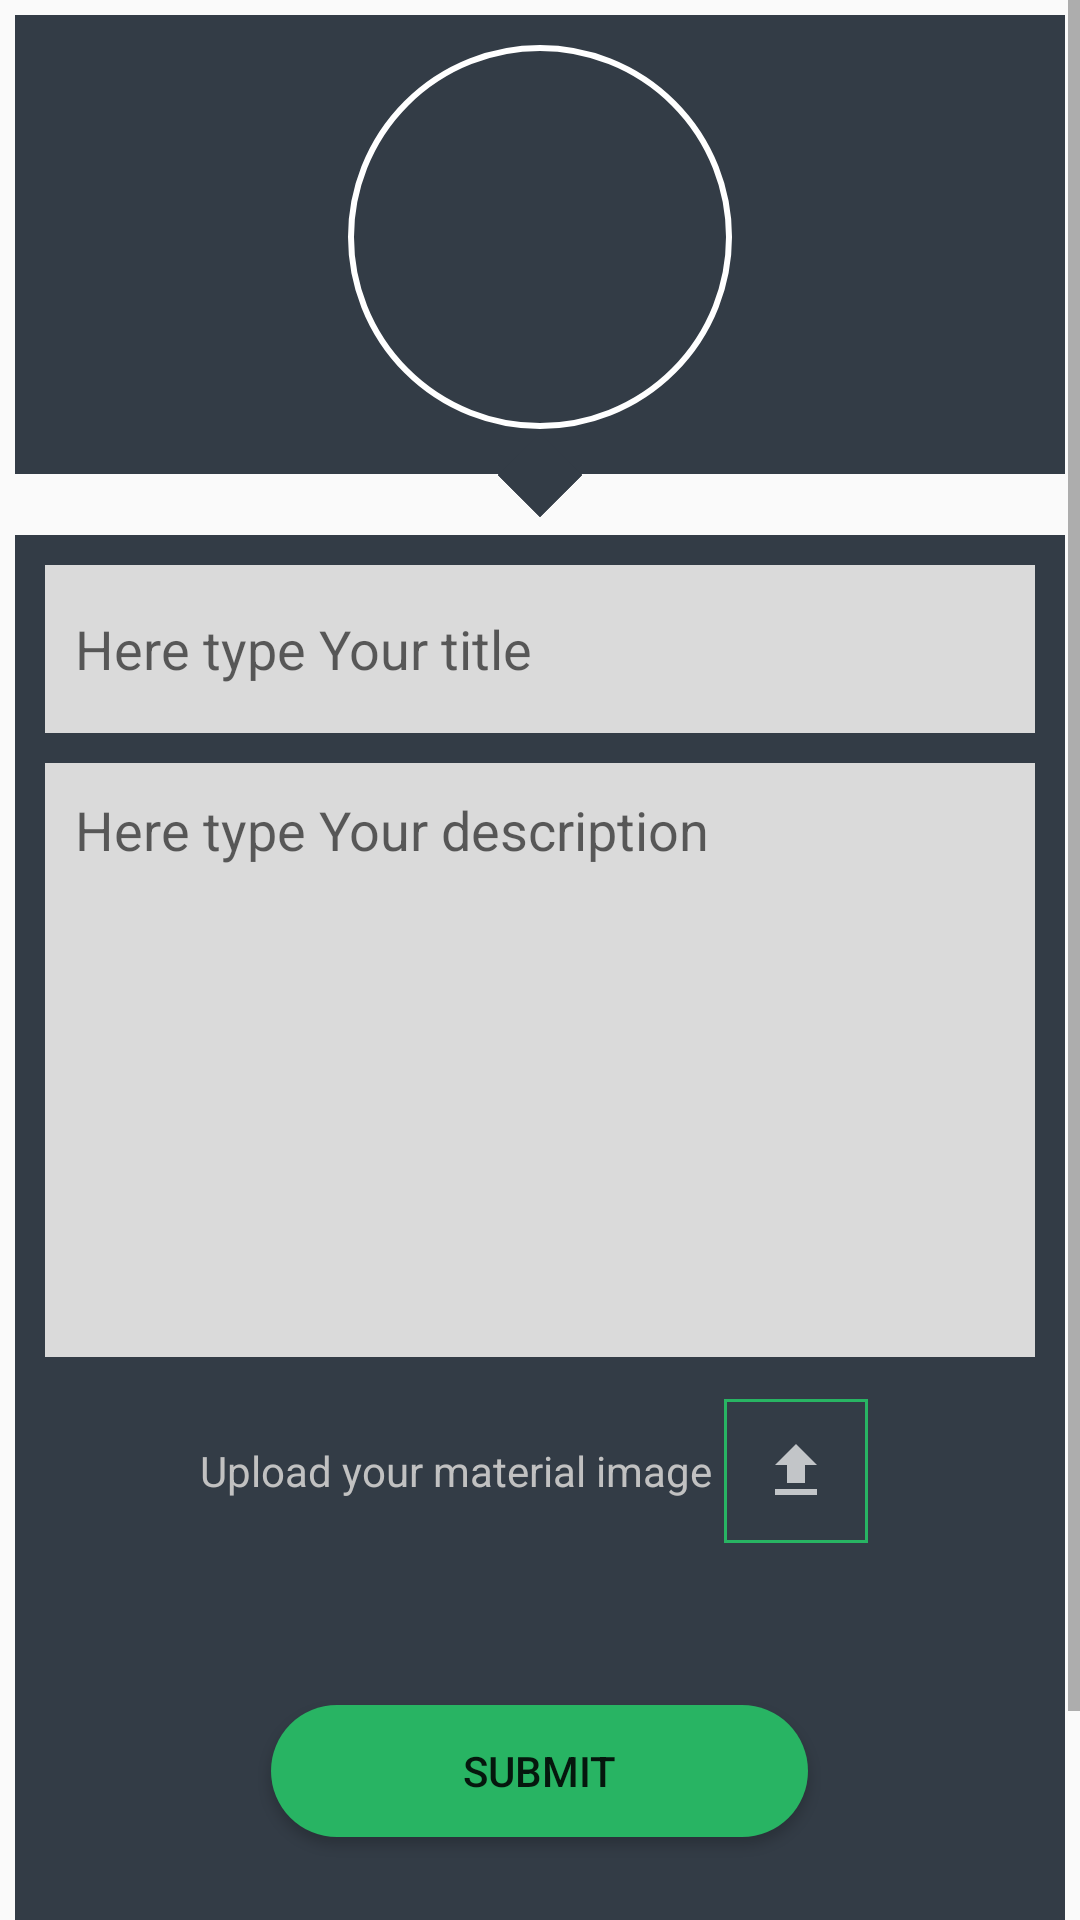

Here is an Android app screen rendered from its layout file. Give the layout XML and the strings, colors and styles it references.
<!-- AndroidManifest.xml: application theme AppTheme -->
<!-- res/layout/activity_add_material.xml -->
<?xml version="1.0" encoding="utf-8"?>
<ScrollView xmlns:android="http://schemas.android.com/apk/res/android"
        xmlns:tools="http://schemas.android.com/tools"
        android:layout_width="match_parent"
        android:layout_height="match_parent"
        xmlns:app="http://schemas.android.com/apk/res-auto"
        tools:context=".Activities.material.AddMaterialActivity">



    <RelativeLayout

            android:layout_margin="5dp"
            android:layout_width="match_parent"
            android:layout_height="match_parent">



        <LinearLayout

                android:id="@+id/linearLayout1"
                android:layout_width="match_parent"
                android:layout_height="wrap_content"
                android:background="@color/colorBackground"
                android:gravity="center"
                android:orientation="vertical">

            <ImageView
                    android:id="@+id/logo"
                    android:layout_width="128dp"
                    android:layout_height="128dp"
                    android:layout_marginTop="10dp"
                    android:layout_marginBottom="15dp"
                    android:background="@drawable/circle"
                    android:padding="10dp"
                    android:src="@drawable/strategy"/>

        </LinearLayout>



        <ImageView
                android:id="@+id/imageView1"
                android:layout_width="20dp"
                android:layout_height="20dp"
                android:layout_below="@+id/linearLayout1"
                android:layout_centerHorizontal="true"
                android:layout_marginTop="-10dp"
                android:rotation="45"
                android:src="@drawable/square"/>


        <LinearLayout android:layout_width="match_parent"
                android:layout_marginTop="10dp"
                android:layout_below="@+id/imageView1"
                android:background="@color/colorBackground"
                android:layout_height="540dp"
                android:orientation="vertical">

            <LinearLayout
                    android:layout_width="match_parent"
                    android:layout_height="match_parent"
                    android:layout_margin="10dp"
                    android:orientation="vertical">

                <EditText
                        android:id="@+id/titleText"
                        android:layout_width="match_parent"
                        android:layout_height="56dp"
                        android:background="@color/editTextBG"
                        android:hint="Here type Your title"
                        android:inputType="textMultiLine"
                        android:padding="10dp"
                        android:scrollbars="vertical" />

                    <EditText
                            android:id="@+id/descText"
                            android:layout_width="match_parent"
                            android:layout_height="198dp"
                            android:layout_marginTop="10dp"
                            android:background="@color/editTextBG"
                            android:gravity="top|left"
                            android:hint="Here type Your description"
                            android:inputType="textMultiLine"
                            android:padding="10dp"
                            android:scrollbars="vertical" />


                <LinearLayout
                        android:layout_width="match_parent"
                        android:layout_height="wrap_content"
                        android:layout_below="@+id/relativeLayout6"
                        android:layout_margin="10dp"
                        android:gravity="center"
                        android:orientation="horizontal">

                    <TextView
                            android:layout_width="wrap_content"
                            android:layout_height="wrap_content"
                            android:text="Upload your material image"
                            android:textColor="@color/colorAccent" />


                    <ImageButton
                            android:id="@+id/authorization_number_image"
                            android:layout_width="48dp"
                            android:layout_height="48dp"
                            android:layout_margin="4dp"
                            android:background="@drawable/img_upload"
                            android:onClick="chooseMatImageAction"
                            android:textSize="15sp"
                            android:textStyle="bold"
                            android:tint="@color/white"
                            app:srcCompat="@drawable/ic_file_upload_black_24dp" />

                </LinearLayout>

                <Button
                        android:layout_width="179dp"
                        android:layout_height="44dp"
                        android:layout_gravity="center"
                        android:layout_marginTop="40dp"
                        android:background="@drawable/confirm_button"
                        android:onClick="submitMaterialAction"
                        android:text="Submit" />

                </LinearLayout>

        </LinearLayout>

    </RelativeLayout>

</ScrollView>
<!-- resources referenced by this layout -->
<resources>
  <color name="colorAccent">#C1C1C1</color>
  <color name="colorBackground">#333C46</color>
  <color name="editTextBG">#DADADA</color>
  <color name="white">#FFFFFF</color>
  <!-- drawable circle (drawable) -->
  <shape xmlns:android="http://schemas.android.com/apk/res/android"
      android:shape="oval">
  
     <solid android:color="@color/transparent" />
  
      <stroke
          android:width="2dp"
          android:color="@color/white" />
  </shape>
  <!-- drawable confirm_button (drawable) -->
  <?xml version="1.0" encoding="utf-8"?>
  <shape xmlns:android="http://schemas.android.com/apk/res/android"
         android:shape="rectangle" >
  
      <corners
              android:bottomLeftRadius="30dp"
              android:bottomRightRadius="30dp"
              android:radius="60dp"
              android:topLeftRadius="30dp"
              android:topRightRadius="30dp" />
  
      <solid android:color="@color/colorGreen" />
  
      <padding
              android:bottom="0dp"
              android:left="0dp"
              android:right="0dp"
              android:top="0dp" />
  
      <size
              android:height="60dp"
              android:width="270dp" />
  
  </shape>
  <!-- drawable ic_file_upload_black_24dp (drawable) -->
  <vector android:alpha="0.70" android:height="24dp"
      android:viewportHeight="24.0" android:viewportWidth="24.0"
      android:width="24dp" xmlns:android="http://schemas.android.com/apk/res/android">
      <path android:fillColor="#FF000000" android:pathData="M9,16h6v-6h4l-7,-7 -7,7h4zM5,18h14v2L5,20z"/>
  </vector>
  <!-- drawable img_upload (drawable) -->
  <?xml version="1.0" encoding="utf-8"?>
  <shape xmlns:android="http://schemas.android.com/apk/res/android">
  
      <stroke
              android:color="@color/colorGreen"
              android:width="1dp"/>
  
  </shape>
  <!-- drawable square (drawable) -->
  <shape xmlns:android="http://schemas.android.com/apk/res/android"
      android:shape="rectangle">
  
      <solid android:color="@color/colorBackground" />
  </shape>
  <style name="AppTheme" parent="Theme.AppCompat.Light.NoActionBar">
          
          <item name="colorPrimary">@color/colorPrimary</item>
          <item name="colorPrimaryDark">@color/colorPrimaryDark</item>
          <item name="colorAccent">@color/colorAccent</item>
      </style>
  <color name="transparent">#00000000</color>
  <color name="colorGreen">#28B463</color>
  <color name="colorPrimary">#3F51B5</color>
  <color name="colorPrimaryDark">#303F9F</color>
</resources>
